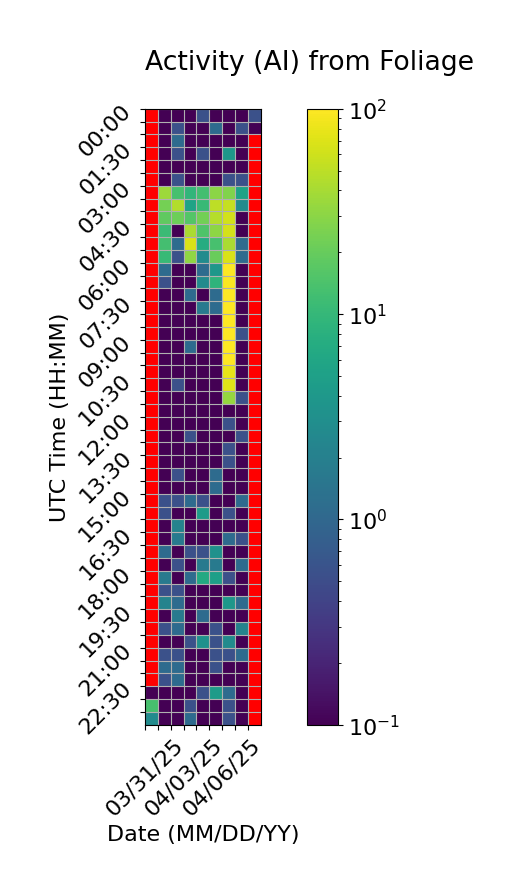

Data behind this chart, as committed beside it:
Time (UTC), 03/31/25, 04/01/25, 04/02/25, 04/03/25, 04/04/25, 04/05/25, 04/06/25, 04/07/25, 04/08/25
00:00, , 0.0, 0.0, 0.0, 0.5556, 0.0, 0.0, 0.0, 0.5556
00:30, , 0.0, 0.5556, 0.0, 0.0, 1.111, 0.0, 0.5556, 0.0
01:00, , 0.0, 1.111, 0.0, 0.0, 0.0, 0.0, 0.0, 
01:30, , 0.0, 0.5556, 0.0, 0.5556, 0.0, 3.889, 0.0, 
02:00, , 0.0, 0.0, 0.0, 0.0, 0.0, 0.0, 0.0, 
02:30, , 0.0, 0.5556, 0.0, 0.0, 0.0, 0.5556, 0.5556, 
03:00, , 36.67, 13.33, 9.444, 12.78, 30.0, 27.22, 5.556, 
03:30, , 23.33, 45.0, 5.556, 10.56, 50.0, 53.89, 2.778, 
04:00, , 18.33, 21.67, 15.56, 22.78, 46.67, 62.22, 0.0, 
04:30, , 11.11, 0.0, 41.67, 15.0, 31.11, 64.44, 0.0, 
05:00, , 12.78, 1.111, 68.33, 7.222, 13.33, 41.11, 1.111, 
05:30, , 10.56, 0.5556, 31.67, 2.778, 20.56, 67.22, 1.111, 
06:00, , 1.111, 0.0, 0.0, 1.111, 3.889, 100.0, 0.0, 
06:30, , 0.5556, 0.0, 0.0, 2.778, 8.889, 95.0, 0.0, 
07:00, , 0.0, 0.0, 1.111, 0.0, 1.111, 97.78, 0.0, 
07:30, , 0.0, 0.0, 0.0, 1.667, 1.111, 97.78, 0.0, 
08:00, , 0.0, 0.0, 0.0, 0.0, 0.0, 98.33, 0.0, 
08:30, , 0.0, 0.0, 0.0, 0.0, 0.0, 99.44, 0.5556, 
09:00, , 0.0, 0.0, 1.111, 0.0, 0.0, 100.0, 0.0, 
09:30, , 0.0, 0.0, 0.0, 0.0, 0.0, 99.44, 0.0, 
10:00, , 0.0, 0.0, 0.0, 0.0, 0.0, 77.78, 0.0, 
10:30, , 0.0, 0.5556, 0.0, 0.0, 0.0, 70.56, 0.0, 
11:00, , 0.0, 0.0, 0.0, 0.0, 0.0, 33.89, 0.5556, 
11:30, , 0.0, 0.0, 0.0, 0.0, 0.0, 0.0, 0.0, 
12:00, , 0.0, 0.0, 0.0, 0.0, 0.0, 0.5556, 0.0, 
12:30, , 0.0, 0.0, 0.5556, 0.0, 0.0, 0.0, 0.5556, 
13:00, , 0.0, 0.0, 0.0, 0.0, 0.0, 0.5556, 0.0, 
13:30, , 0.0, 0.0, 0.0, 0.0, 0.0, 0.5556, 0.0, 
14:00, , 0.0, 0.5556, 0.0, 0.0, 1.111, 0.0, 0.0, 
14:30, , 0.0, 0.0, 0.0, 0.0, 1.111, 0.0, 0.0, 
15:00, , 0.5556, 0.5556, 1.111, 0.5556, 0.0, 0.0, 1.111, 
15:30, , 0.5556, 0.0, 0.0, 4.444, 0.0, 0.5556, 0.0, 
16:00, , 0.0, 2.222, 0.0, 0.0, 0.0, 0.0, 0.0, 
16:30, , 0.0, 1.667, 0.0, 0.0, 0.0, 1.111, 0.5556, 
17:00, , 1.111, 0.0, 0.5556, 0.5556, 3.333, 0.0, 0.0, 
17:30, , 0.0, 0.5556, 0.0, 1.667, 1.667, 0.0, 1.111, 
18:00, , 1.667, 0.0, 1.111, 6.667, 5.0, 0.5556, 0.0, 
18:30, , 0.5556, 0.5556, 0.0, 0.0, 0.0, 0.0, 0.0, 
19:00, , 2.222, 1.111, 0.0, 0.0, 0.0, 3.889, 1.111, 
19:30, , 0.0, 1.667, 0.0, 1.111, 0.0, 0.0, 0.0, 
20:00, , 0.5556, 1.111, 0.0, 0.0, 0.5556, 0.0, 2.222, 
20:30, , 0.0, 0.0, 0.5556, 3.333, 0.5556, 2.778, 0.0, 
21:00, , 0.5556, 0.5556, 0.0, 0.0, 0.5556, 0.5556, 1.111, 
21:30, , 1.111, 1.111, 0.0, 0.0, 0.5556, 0.0, 0.0, 
22:00, , 0.5556, 1.111, 0.0, 0.0, 0.0, 0.0, 0.0, 
22:30, 0.0, 0.0, 0.0, 0.0, 0.5556, 4.444, 1.111, 0.0, 
23:00, 13.33, 0.0, 0.0, 0.5556, 0.0, 0.0, 0.5556, 0.0, 
23:30, 2.778, 0.0, 0.0, 1.111, 0.0, 0.0, 0.5556, 0.0, 
